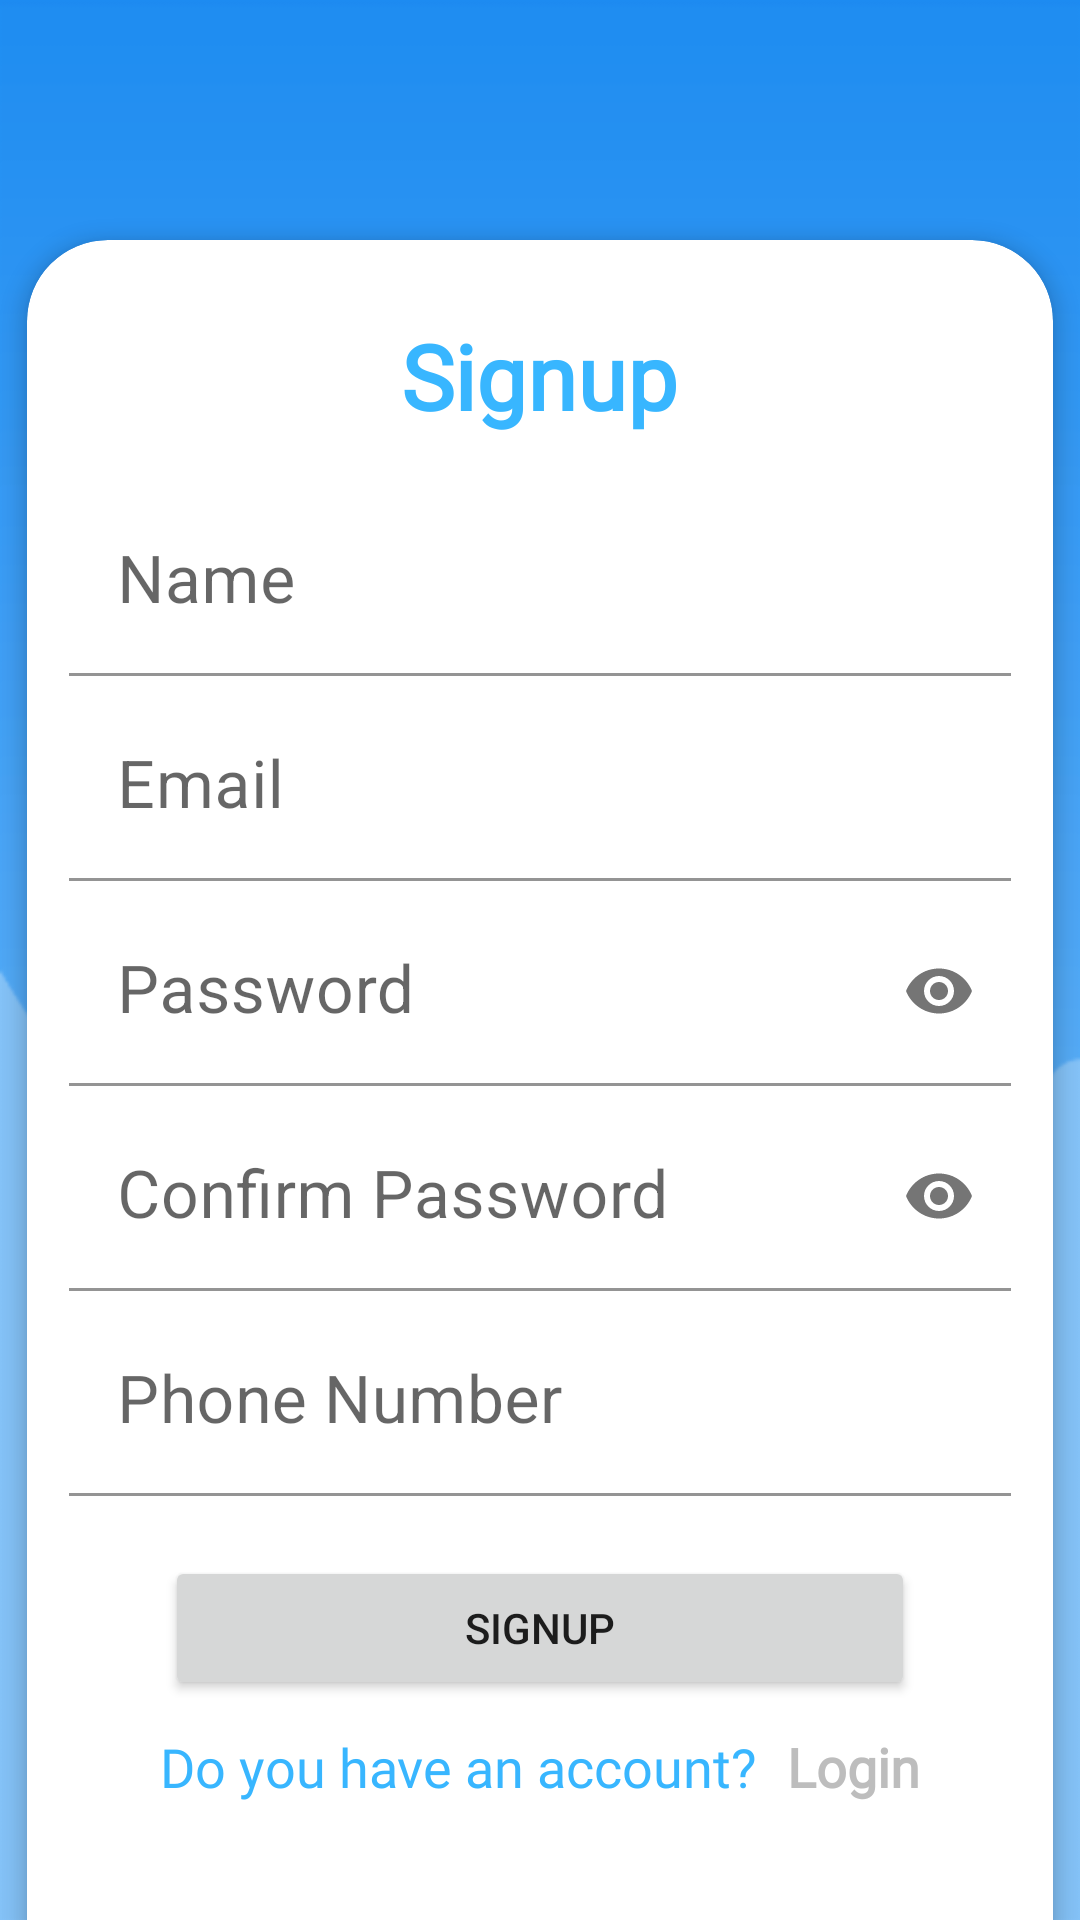

The Android layout XML behind this screen, and the referenced resources:
<!-- AndroidManifest.xml: application theme AppTheme -->
<!-- res/layout/activity_sign_up.xml -->
<?xml version="1.0" encoding="utf-8"?>
<androidx.constraintlayout.widget.ConstraintLayout xmlns:android="http://schemas.android.com/apk/res/android"
    xmlns:app="http://schemas.android.com/apk/res-auto"
    xmlns:tools="http://schemas.android.com/tools"
    android:layout_width="match_parent"
    android:layout_height="match_parent"
    android:background="@drawable/background"
    tools:context=".Authentication.SignUpActivity">

    <androidx.cardview.widget.CardView
        android:layout_width="0dp"
        android:layout_height="600dp"
        android:layout_marginStart="9dp"
        android:layout_marginTop="80dp"
        android:layout_marginEnd="9dp"
        android:layout_marginBottom="154dp"
        app:cardCornerRadius="27dp"
        app:cardElevation="4dp"
        app:layout_constraintBottom_toBottomOf="parent"
        app:layout_constraintEnd_toEndOf="parent"
        app:layout_constraintStart_toStartOf="parent"
        app:layout_constraintTop_toTopOf="parent"
        app:layout_constraintVertical_bias="0.0">

        <LinearLayout
            android:layout_width="match_parent"
            android:layout_height="match_parent"
            android:orientation="vertical">

            <TextView
                android:id="@+id/textView"
                android:layout_width="wrap_content"
                android:layout_height="52dp"

                android:layout_gravity="center_horizontal"
                android:layout_marginTop="25dp"
                android:fontFamily="@font/roboto_bold"
                android:text="@string/signup"
                android:textAppearance="@style/TextAppearance.AppCompat.Medium"
                android:textColor="#38B6FF"
                android:textSize="30sp"
                android:textStyle="bold" />

            <com.google.android.material.textfield.TextInputLayout
                android:id="@+id/namelayout"
                android:layout_width="match_parent"
                android:layout_height="wrap_content"
                android:layout_marginStart="14dp"
                android:layout_marginTop="5dp"
                android:layout_marginEnd="14dp"
                android:hint="@string/name"
                android:textColorHint="?android:attr/textColorHint"
                app:boxBackgroundColor="#FFFFFF"
                app:hintAnimationEnabled="true"
                app:hintEnabled="true">

                <com.google.android.material.textfield.TextInputEditText
                    android:id="@+id/snupname"
                    android:layout_width="match_parent"
                    android:layout_height="match_parent"

                    android:inputType="textPersonName"
                    android:textSize="22sp" />

            </com.google.android.material.textfield.TextInputLayout>

            <com.google.android.material.textfield.TextInputLayout
                android:id="@+id/emaillayout"
                android:layout_width="match_parent"
                android:layout_height="wrap_content"
                android:layout_marginStart="14dp"
                android:layout_marginTop="5dp"
                android:layout_marginEnd="14dp"
                android:hint="@string/email"
                android:textColorHint="?android:attr/textColorHint"
                app:boxBackgroundColor="#FFFFFF"
                app:hintAnimationEnabled="true"
                app:hintEnabled="true">

                <com.google.android.material.textfield.TextInputEditText
                    android:id="@+id/snupEmail"
                    android:layout_width="match_parent"
                    android:layout_height="match_parent"

                    android:inputType="textEmailAddress"
                    android:textSize="22sp" />

            </com.google.android.material.textfield.TextInputLayout>

            <com.google.android.material.textfield.TextInputLayout
                android:id="@+id/passlayout"
                android:layout_width="match_parent"
                android:layout_height="wrap_content"
                android:layout_marginStart="14dp"
                android:layout_marginTop="5dp"
                android:layout_marginEnd="14dp"
                android:hint="@string/password"
                android:textColorHint="?android:attr/textColorHint"
                app:boxBackgroundColor="#FFFFFF"
                app:hintAnimationEnabled="true"
                app:hintEnabled="true"
                app:passwordToggleEnabled="true">

                <com.google.android.material.textfield.TextInputEditText
                    android:id="@+id/snupPassword"
                    android:layout_width="match_parent"
                    android:layout_height="match_parent"

                    android:inputType="textPassword"
                    android:textSize="22sp" />

            </com.google.android.material.textfield.TextInputLayout>

            <com.google.android.material.textfield.TextInputLayout
                android:id="@+id/confirmPasslayout"
                android:layout_width="match_parent"
                android:layout_height="wrap_content"
                android:layout_marginStart="14dp"
                android:layout_marginTop="5dp"
                android:layout_marginEnd="14dp"
                android:hint="@string/confirm_password"
                android:textColorHint="?android:attr/textColorHint"
                app:boxBackgroundColor="#FFFFFF"
                app:hintAnimationEnabled="true"
                app:hintEnabled="true"
                app:passwordToggleEnabled="true">

                <com.google.android.material.textfield.TextInputEditText
                    android:id="@+id/snupconfirmPass"
                    android:layout_width="match_parent"
                    android:layout_height="match_parent"

                    android:inputType="textPassword"
                    android:textSize="22sp" />

            </com.google.android.material.textfield.TextInputLayout>

            <com.google.android.material.textfield.TextInputLayout
                android:id="@+id/phoneNumberlayout"
                android:layout_width="match_parent"
                android:layout_height="wrap_content"
                android:layout_marginStart="14dp"
                android:layout_marginTop="5dp"
                android:layout_marginEnd="14dp"
                android:hint="@string/phone_number"
                android:textColorHint="?android:attr/textColorHint"
                app:boxBackgroundColor="#FFFFFF"
                app:hintAnimationEnabled="true"
                app:hintEnabled="true"
                >

                <com.google.android.material.textfield.TextInputEditText
                    android:id="@+id/snupphoneNumber"
                    android:layout_width="match_parent"
                    android:layout_height="match_parent"

                    android:inputType="phone"
                    android:textSize="22sp" />

            </com.google.android.material.textfield.TextInputLayout>

            <Button
                android:id="@+id/snupBtn"
                android:layout_width="250dp"
                android:layout_height="wrap_content"
                android:layout_gravity="center_horizontal"
                android:layout_marginTop="20dp"
                android:onClick="SignUp"
                android:text="@string/signup"
                app:cornerRadius="20dp" />

            <RelativeLayout
                android:layout_width="wrap_content"
                android:layout_height="wrap_content"
                android:layout_gravity="center_horizontal"
                android:layout_marginTop="10dp">

                <TextView
                    android:id="@+id/snupDonhavacc"
                    android:layout_width="wrap_content"
                    android:layout_height="wrap_content"
                    android:fontFamily="@font/roboto"
                    android:text="@string/dohaveacc"
                    android:textColor="#38B6FF"
                    android:textSize="18sp" />

                <TextView
                    android:id="@+id/snupLogin"
                    android:layout_width="wrap_content"
                    android:layout_height="wrap_content"
                    android:layout_marginStart="10dp"
                    android:layout_toEndOf="@+id/snupDonhavacc"
                    android:fontFamily="@font/roboto"
                    android:onClick="goToLogin"
                    android:text="@string/login"
                    android:textColor="#BDBDBD"
                    android:textSize="18sp"
                    android:textStyle="bold" />
            </RelativeLayout>

        </LinearLayout>

        <include
            layout="@layout/custom_progressbar"
            android:id="@+id/progBar"
            android:visibility="gone"
            />
    </androidx.cardview.widget.CardView>

</androidx.constraintlayout.widget.ConstraintLayout>
<!-- res/layout/custom_progressbar.xml (included above) -->
<?xml version="1.0" encoding="utf-8"?>
<androidx.cardview.widget.CardView xmlns:android="http://schemas.android.com/apk/res/android"
    android:layout_width="match_parent"
    android:layout_height="match_parent"
    android:background="#71CBFF"
    android:backgroundTint="#FFFFFF"
    android:elevation="16dp">

    <LinearLayout
        android:layout_width="match_parent"
        android:layout_height="match_parent"
        android:gravity="center"
        android:orientation="vertical">

        <ProgressBar
            android:id="@+id/progressBar"
            style="?android:attr/progressBarStyle"
            android:layout_width="101dp"
            android:layout_height="79dp"
            android:progressTint="#FFFFFF"

            />

        <TextView
            android:id="@+id/textView2"
            android:layout_width="match_parent"
            android:layout_height="wrap_content"
            android:layout_marginTop="8dp"
            android:fontFamily="@font/roboto"
            android:text="Please Wait..."
            android:textAlignment="center"
            android:textColor="#71CBFF"
            android:textSize="22sp"
            android:textStyle="bold" />
    </LinearLayout>
</androidx.cardview.widget.CardView>
<!-- resources referenced by this layout -->
<resources>
  <!-- drawable background: png bitmap (drawable-hdpi, 5367 bytes) -->
  <string name="confirm_password">Confirm Password</string>
  <string name="dohaveacc">Do you have an account?</string>
  <string name="email">Email</string>
  <string name="login">Login</string>
  <string name="name">Name</string>
  <string name="password">Password</string>
  <string name="phone_number">Phone Number</string>
  <string name="signup">Signup</string>
  <style name="AppTheme" parent="Theme.MaterialComponents.Light.DarkActionBar">
          
          <item name="colorPrimary">#38b6ff</item>
          <item name="colorPrimaryDark">#a6a6a6</item>
          <item name="colorAccent">@color/colorAccent</item>
      </style>
  <color name="colorAccent">#03DAC5</color>
</resources>
